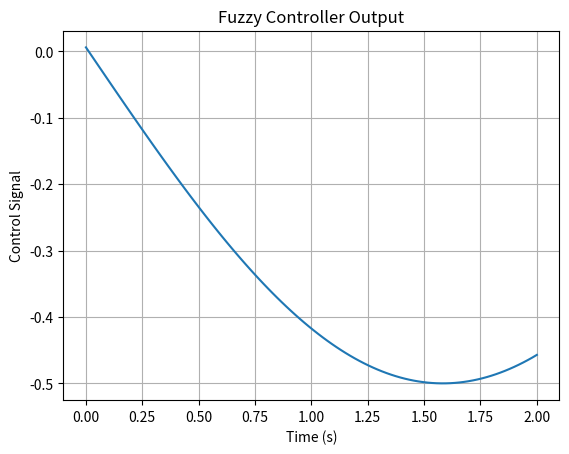

Generate this figure with matplotlib:
import numpy as np
import matplotlib.pyplot as plt

def fuzzy_control(error, d_error):
    # Placeholder fuzzy rule base
    return -0.5 * error + 0.3 * d_error

time = np.linspace(0, 2, 100)
error = np.sin(time)
d_error = np.gradient(error)
output = [fuzzy_control(e, de) for e, de in zip(error, d_error)]

plt.plot(time, output)
plt.title("Fuzzy Controller Output")
plt.xlabel("Time (s)")
plt.ylabel("Control Signal")
plt.grid(True)
plt.show()
